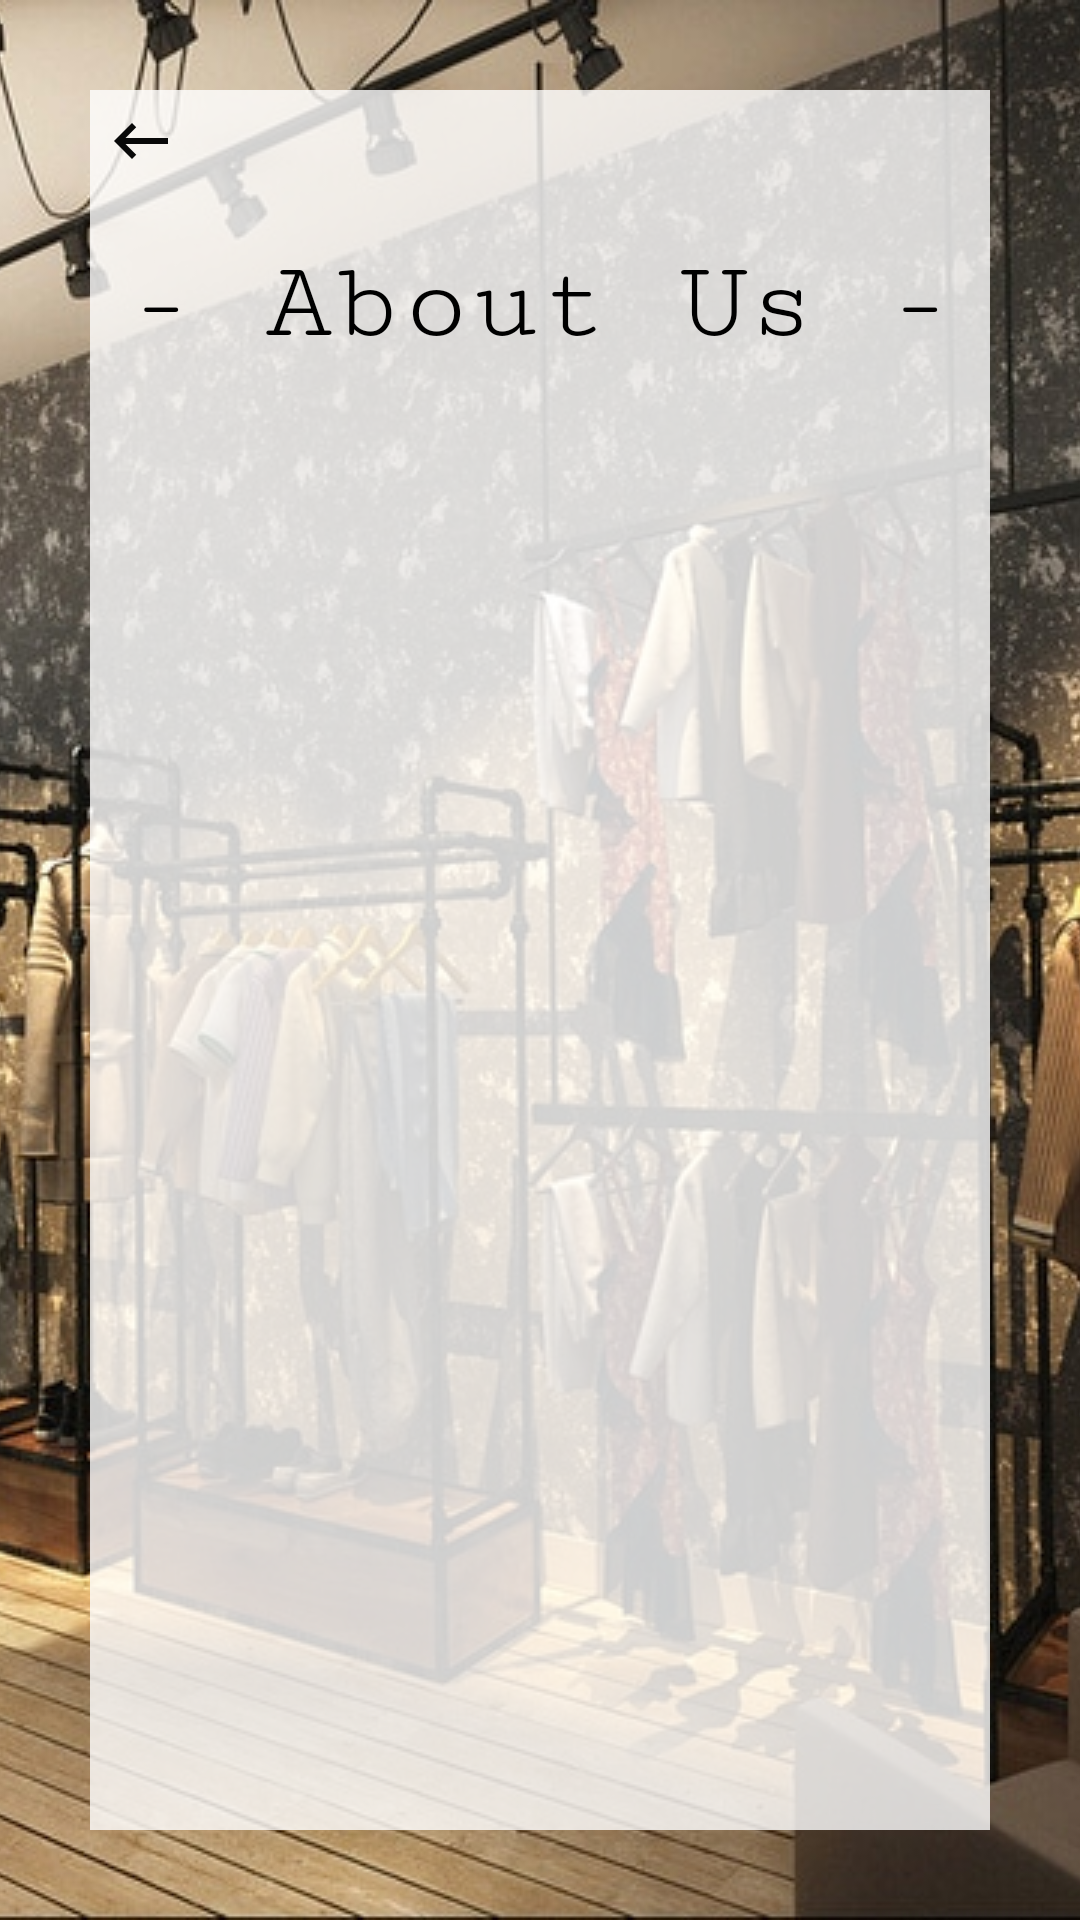

Write the Android layout XML for this screen, with the resource values it uses.
<!-- AndroidManifest.xml: application theme AppTheme -->
<!-- res/layout/activity_about_us.xml -->
<?xml version="1.0" encoding="utf-8"?>
<RelativeLayout xmlns:android="http://schemas.android.com/apk/res/android"
    xmlns:app="http://schemas.android.com/apk/res-auto"
    xmlns:tools="http://schemas.android.com/tools"
    android:layout_width="match_parent"
    android:layout_height="match_parent"
    tools:context=".about_us">

    <ImageView
        android:layout_width="match_parent"
        android:layout_height="match_parent"
        android:src="@drawable/about_settings"
        android:scaleType="centerCrop"/>

    <RelativeLayout
        android:layout_width="match_parent"
        android:layout_height="match_parent"
        android:layout_margin="30dp"
        >

    <View
        android:layout_width="match_parent"
        android:layout_height="match_parent"
        android:background="#CCFFFFFF"/>

        <ImageView
            android:layout_width="wrap_content"
            android:layout_height="wrap_content"
            android:src="@drawable/back_arrow"
            android:padding="5dp"
            android:onClick="back_arrow"/>

        <TextView
            android:layout_width="wrap_content"
            android:layout_height="wrap_content"
            android:text="- About Us -"
            android:textSize="38dp"
            android:textColor="#000"
            android:fontFamily="serif-monospace"
            android:layout_centerHorizontal="true"
            android:layout_marginTop="50dp"
            android:id="@+id/about_us"/>


        <ScrollView
            android:layout_width="match_parent"
            android:layout_height="match_parent"
            android:layout_below="@+id/about_us">

            <RelativeLayout
                android:layout_width="match_parent"
                android:layout_height="match_parent">















            </RelativeLayout>









        </ScrollView>



</RelativeLayout>

</RelativeLayout>
<!-- resources referenced by this layout -->
<resources>
  <!-- drawable about_settings: jpg bitmap (drawable, 167750 bytes) -->
  <!-- drawable back_arrow (drawable-anydpi) -->
  <vector xmlns:android="http://schemas.android.com/apk/res/android"
      android:width="24dp"
      android:height="24dp"
      android:viewportWidth="24"
      android:viewportHeight="24"
      android:tint="#090909">
      <path
          android:fillColor="#FF000000"
          android:pathData="M21,11H6.83l3.58,-3.59L9,6l-6,6 6,6 1.41,-1.41L6.83,13H21z"/>
  </vector>
  <style name="AppTheme" parent="Theme.AppCompat.Light.NoActionBar">
          
          <item name="colorPrimary">@color/colorPrimary</item>
          <item name="colorPrimaryDark">@color/colorPrimaryDark</item>
          <item name="colorAccent">@color/colorAccent</item>
      </style>
  <color name="colorPrimary">#009688</color>
  <color name="colorPrimaryDark">#009688</color>
  <color name="colorAccent">#E91E63</color>
</resources>
